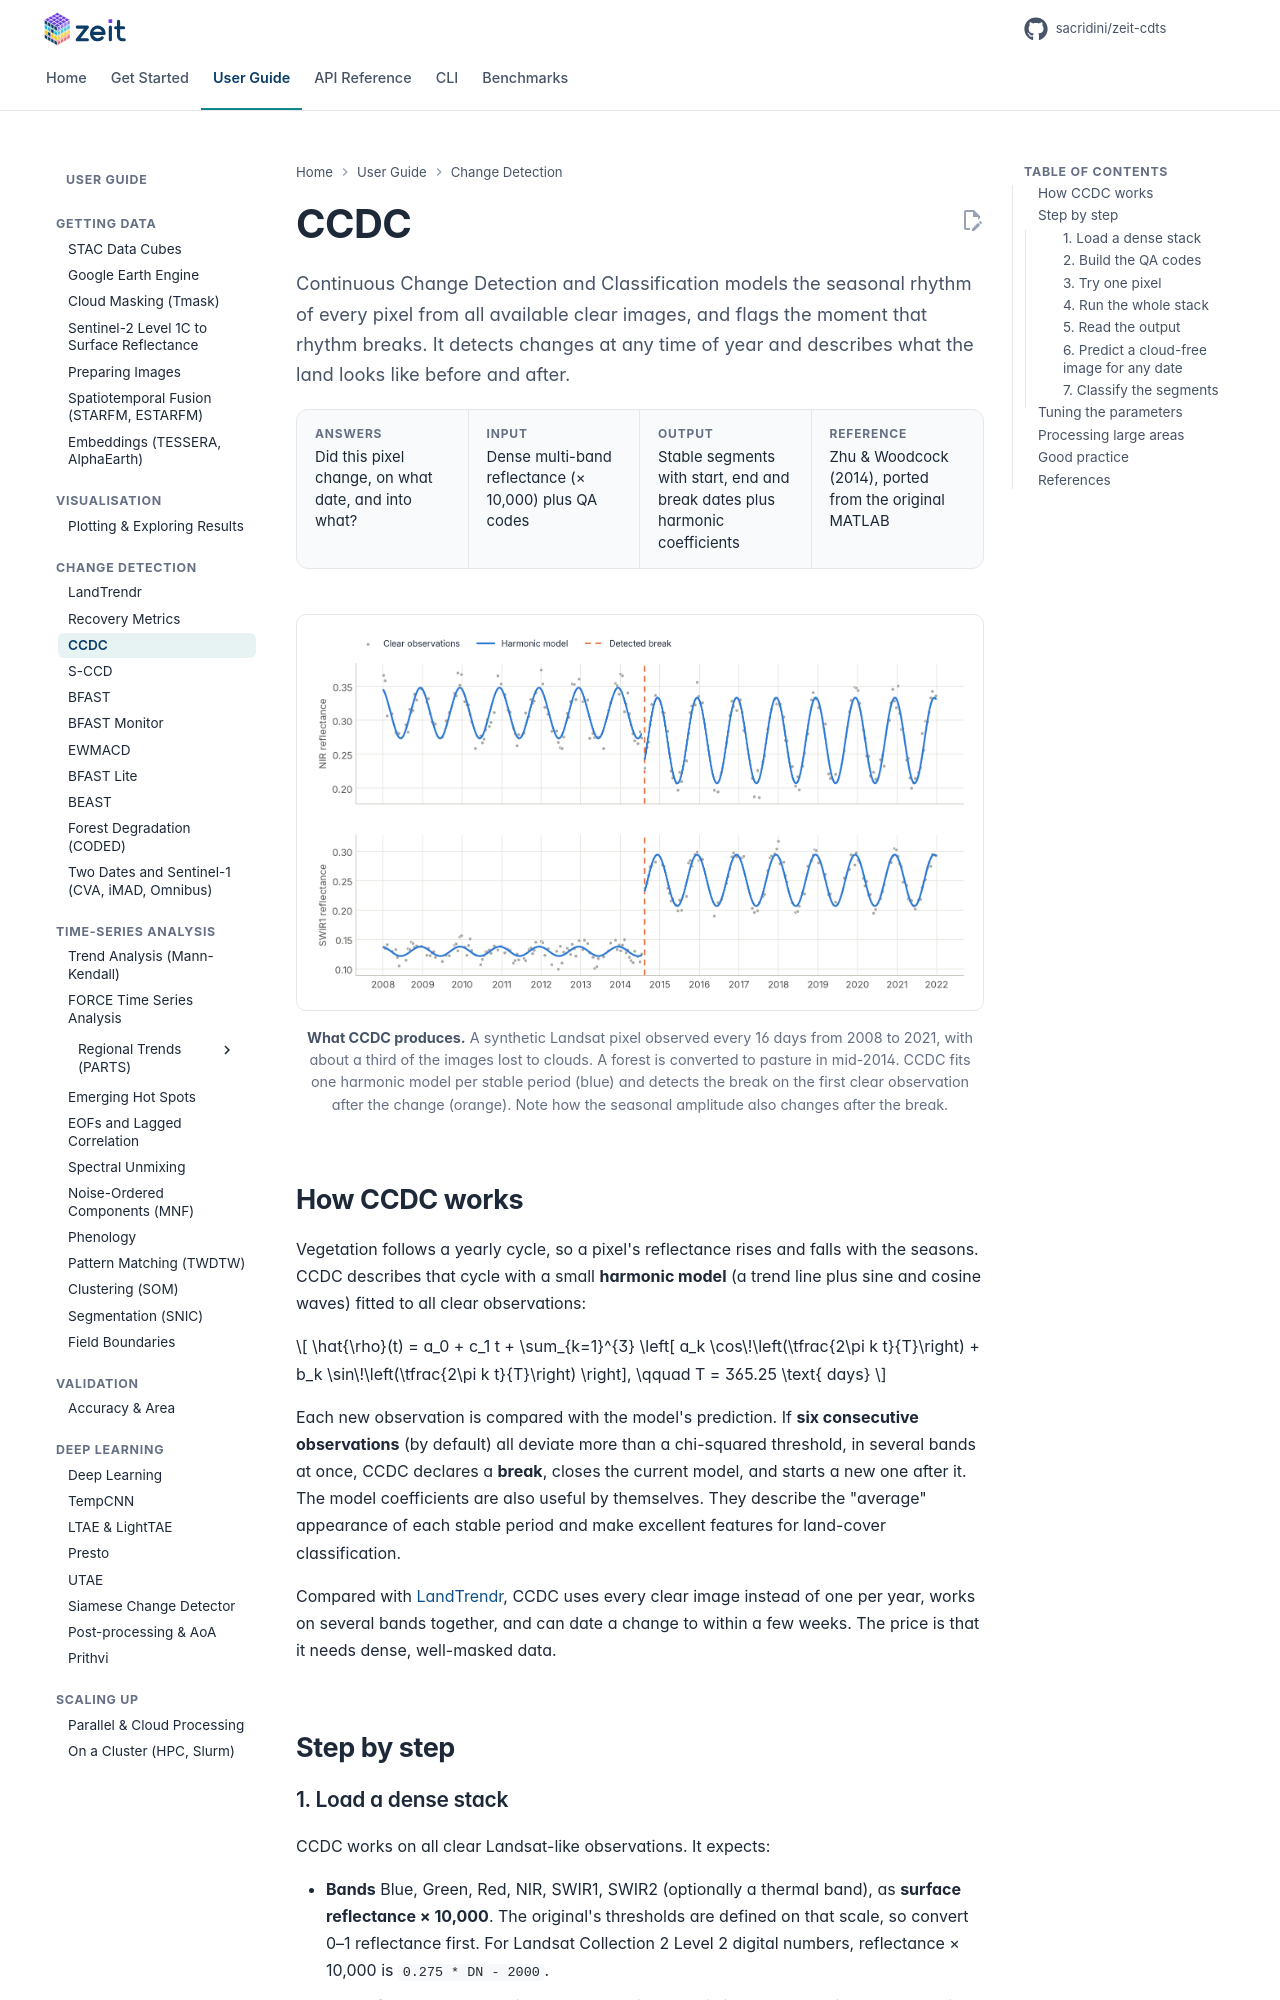

repository: sacridini/zeit-cdts · page: tutorials/ccdc/index.html · generator: mkdocs

# CCDC

<p class="lead">Continuous Change Detection and Classification models the seasonal rhythm of every pixel from all available clear images, and flags the moment that rhythm breaks. It detects changes at any time of year and describes what the land looks like before and after.</p>

<div class="glance" markdown>
<div><span class="k">Answers</span><span class="v">Did this pixel change, on what date, and into what?</span></div>
<div><span class="k">Input</span><span class="v">Dense multi-band reflectance (× 10,000) plus QA codes</span></div>
<div><span class="k">Output</span><span class="v">Stable segments with start, end and break dates plus harmonic coefficients</span></div>
<div><span class="k">Reference</span><span class="v">Zhu & Woodcock (2014), ported from the original MATLAB</span></div>
</div>

<figure markdown>
  ![CCDC harmonic models fitted to NIR and SWIR1 observations, with a detected break in 2014](../assets/figures/ccdc_fit.png)
  <figcaption><strong>What CCDC produces.</strong> A synthetic Landsat pixel observed every 16 days from 2008 to 2021, with about a third of the images lost to clouds. A forest is converted to pasture in mid-2014. CCDC fits one harmonic model per stable period (blue) and detects the break on the first clear observation after the change (orange). Note how the seasonal amplitude also changes after the break.</figcaption>
</figure>

## How CCDC works

Vegetation follows a yearly cycle, so a pixel's reflectance rises and falls with the seasons. CCDC describes that cycle with a small **harmonic model** (a trend line plus sine and cosine waves) fitted to all clear observations:

$$
\hat{\rho}(t) = a_0 + c_1 t + \sum_{k=1}^{3} \left[ a_k \cos\!\left(\tfrac{2\pi k t}{T}\right) + b_k \sin\!\left(\tfrac{2\pi k t}{T}\right) \right], \qquad T = 365.25 \text{ days}
$$

Each new observation is compared with the model's prediction. If **six consecutive observations** (by default) all deviate more than a chi-squared threshold, in several bands at once, CCDC declares a **break**, closes the current model, and starts a new one after it. The model coefficients are also useful by themselves. They describe the "average" appearance of each stable period and make excellent features for land-cover classification.

Compared with [LandTrendr](landtrendr.md), CCDC uses every clear image instead of one per year, works on several bands together, and can date a change to within a few weeks. The price is that it needs dense, well-masked data.

## Step by step
